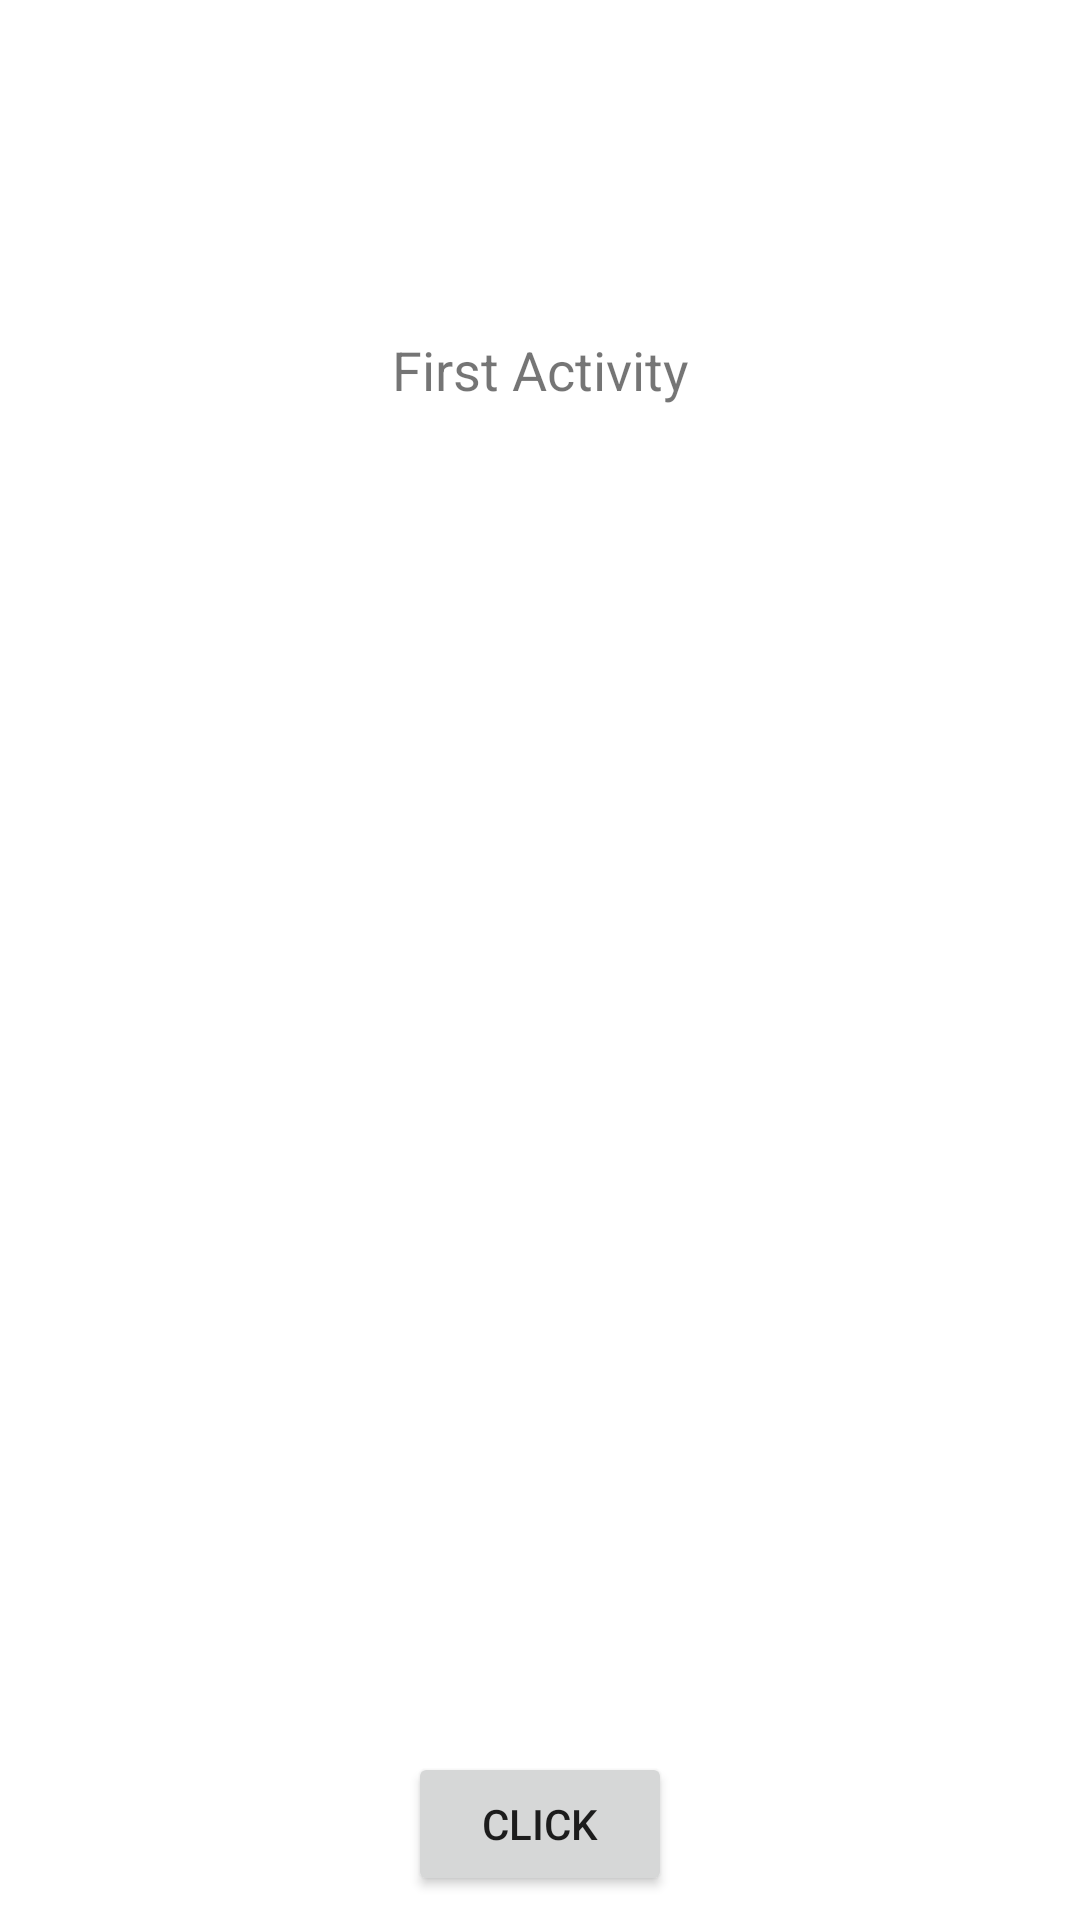

Android layout source for this screen:
<!-- AndroidManifest.xml: application theme Theme.5intent -->
<!-- res/layout/activity_main.xml -->
<?xml version="1.0" encoding="utf-8"?>
<androidx.constraintlayout.widget.ConstraintLayout xmlns:android="http://schemas.android.com/apk/res/android"
    xmlns:app="http://schemas.android.com/apk/res-auto"
    xmlns:tools="http://schemas.android.com/tools"
    android:layout_width="match_parent"
    android:layout_height="match_parent"
    tools:context=".MainActivity">

    <TextView
        android:layout_width="wrap_content"
        android:layout_height="wrap_content"
        android:id="@+id/textview"
        android:layout_marginBottom="8dp"
        android:layout_marginTop="8dp"
        android:text="First Activity"
        android:textSize="18sp"
        app:layout_constraintBottom_toBottomOf="parent"
        app:layout_constraintHorizontal_bias="0.501"
        app:layout_constraintLeft_toLeftOf="parent"
        app:layout_constraintRight_toRightOf="parent"
        app:layout_constraintTop_toTopOf="parent"
        app:layout_constraintVertical_bias="0.172"/>
    <Button
        android:id="@+id/button"
        android:layout_width="wrap_content"
        android:layout_height="wrap_content"
        android:layout_marginBottom="8dp"
        android:layout_marginEnd="8dp"
        android:layout_marginStart="8dp"
        android:layout_marginTop="8dp"
        android:text="Click"
        app:layout_constraintBottom_toBottomOf="parent"
        app:layout_constraintEnd_toEndOf="parent"
        app:layout_constraintStart_toStartOf="parent"
        app:layout_constraintVertical_bias="0.77"/>




</androidx.constraintlayout.widget.ConstraintLayout>
<!-- resources referenced by this layout -->
<resources>
  <style name="Theme.5intent" parent="Theme.MaterialComponents.DayNight.DarkActionBar">
          
          <item name="colorPrimary">@color/purple_500</item>
          <item name="colorPrimaryVariant">@color/purple_700</item>
          <item name="colorOnPrimary">@color/white</item>
          
          <item name="colorSecondary">@color/teal_200</item>
          <item name="colorSecondaryVariant">@color/teal_700</item>
          <item name="colorOnSecondary">@color/black</item>
          
          <item name="android:statusBarColor">?attr/colorPrimaryVariant</item>
          
      </style>
  <!-- not gathered from this repository: default colours our renderer supplied (Android Studio template values) -->
  <color name="purple_500">#FF6200EE</color>
  <color name="purple_700">#FF3700B3</color>
  <color name="teal_200">#FF03DAC5</color>
  <color name="teal_700">#FF018786</color>
  <color name="black">#FF000000</color>
  <color name="white">#FFFFFFFF</color>
</resources>
